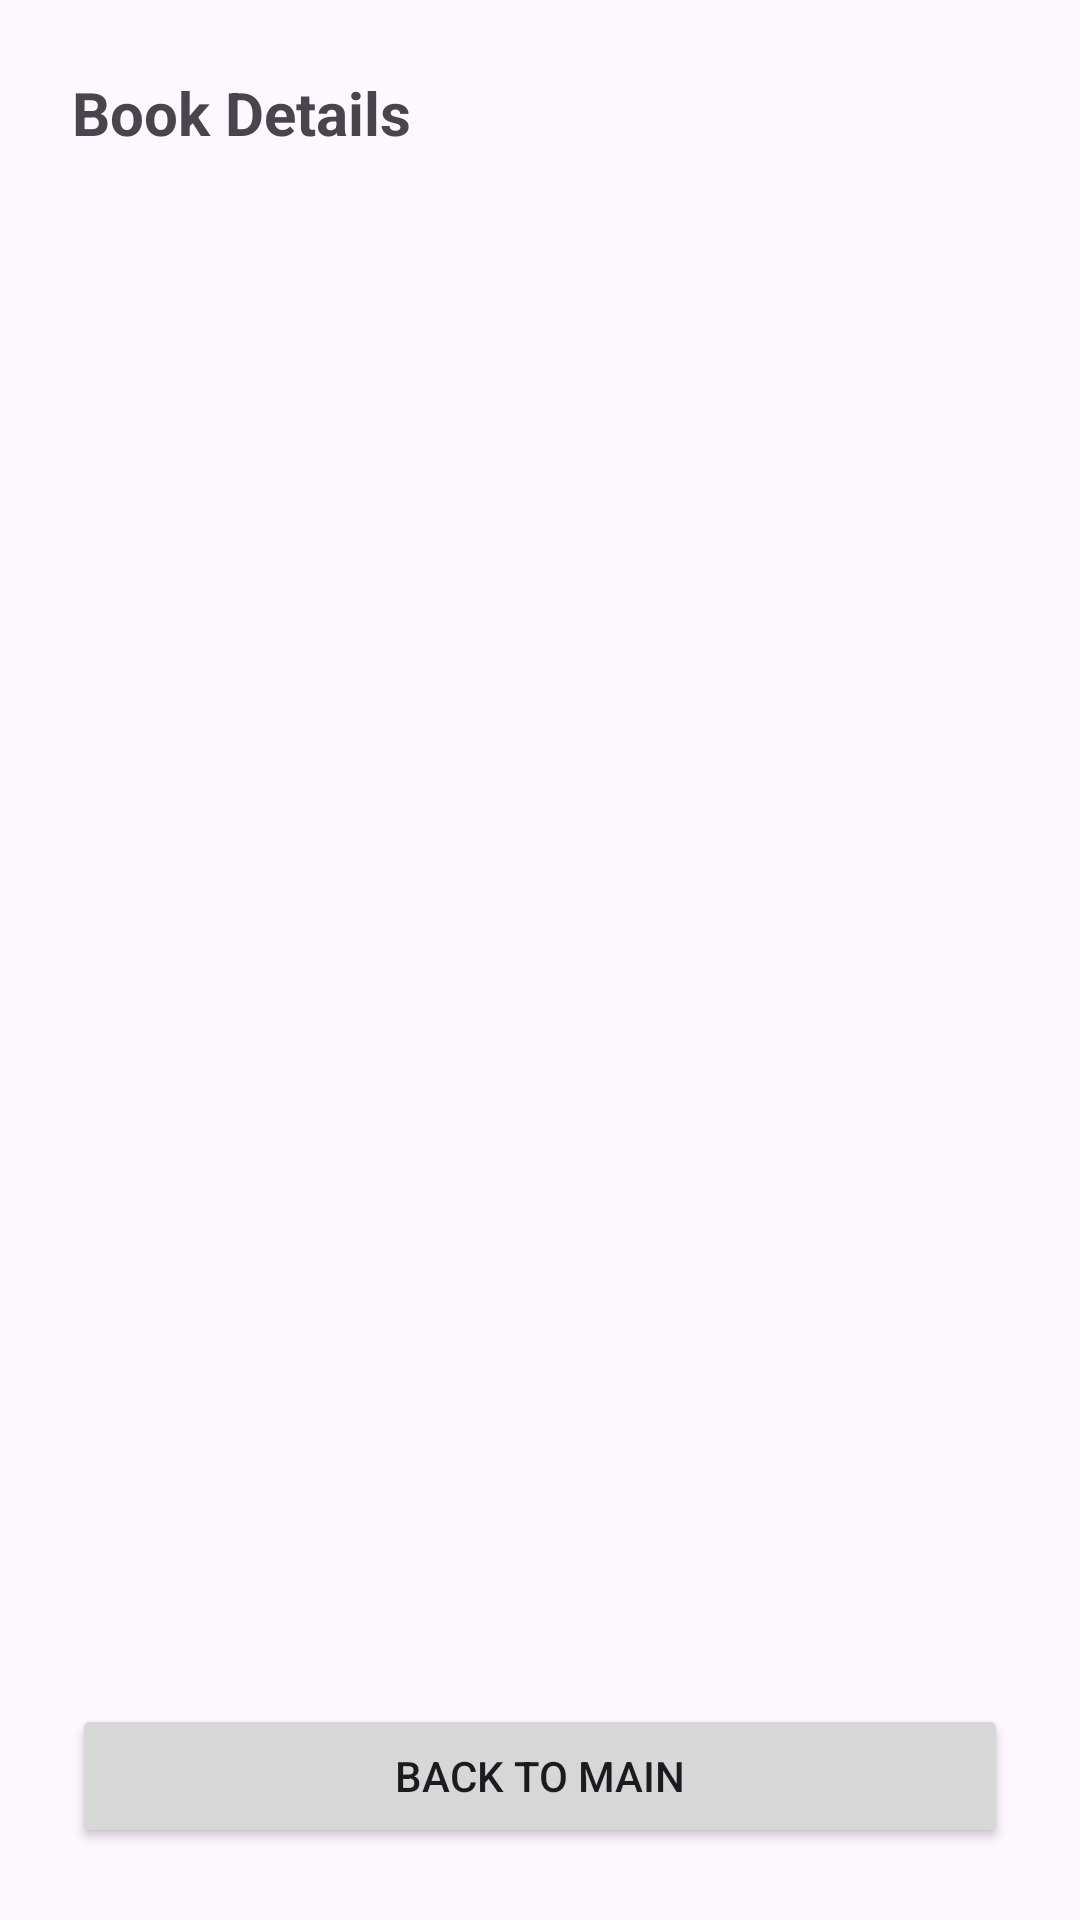

Produce the Android XML layout that renders to this screen, including the resource entries it uses.
<!-- AndroidManifest.xml: application theme Theme.MyBookApplication3 -->
<!-- res/layout/activity_display2.xml -->
<?xml version="1.0" encoding="utf-8"?>
<LinearLayout xmlns:android="http://schemas.android.com/apk/res/android"
    android:layout_width="match_parent"
    android:layout_height="match_parent"
    android:orientation="vertical"
    android:padding="24dp">

    <TextView
        android:id="@+id/txtHeader"
        android:layout_width="match_parent"
        android:layout_height="wrap_content"
        android:text="@string/display_header"
        android:textSize="20sp"
        android:textStyle="bold"
        android:paddingBottom="16dp"/>

    <ScrollView
        android:layout_width="match_parent"
        android:layout_height="0dp"
        android:layout_weight="1"
        android:fillViewport="true">

        <TextView
            android:id="@+id/txtOutput"
            android:layout_width="match_parent"
            android:layout_height="wrap_content"
            android:minLines="3"
            android:scrollbars="vertical"
            android:textSize="16sp"
            android:padding="8dp"/>
    </ScrollView>

    <Button
        android:id="@+id/btnBack"
        android:layout_width="match_parent"
        android:layout_height="wrap_content"
        android:text="@string/btn_back"/>

</LinearLayout>
<!-- resources referenced by this layout -->
<resources>
  <string name="btn_back">Back to Main</string>
  <string name="display_header">Book Details</string>
  <style name="Theme.MyBookApplication3" parent="Base.Theme.MyBookApplication3" />
  <style name="Base.Theme.MyBookApplication3" parent="Theme.Material3.DayNight.NoActionBar">
          
          
      </style>
</resources>
